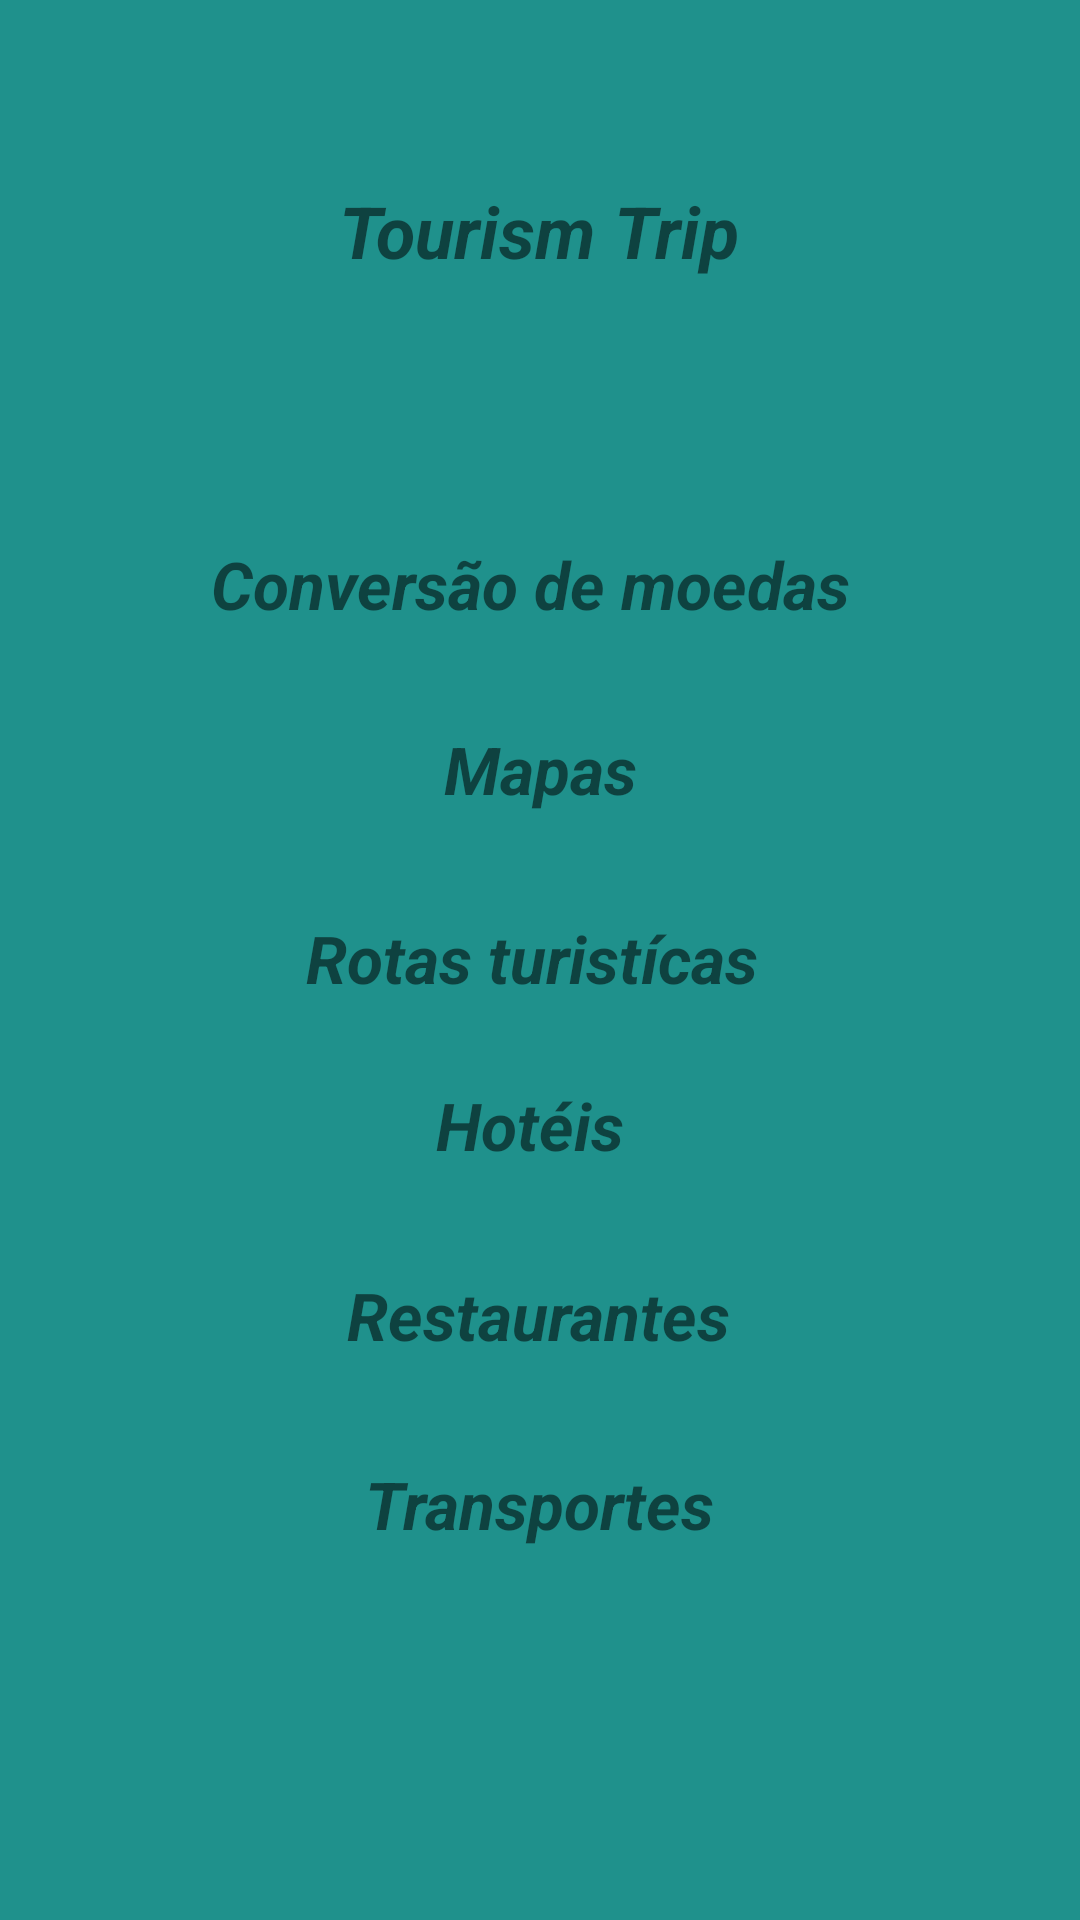

Reconstruct the res/layout file that produces this screen, plus the resources it refers to.
<!-- AndroidManifest.xml: application theme Theme.Sa -->
<!-- res/layout/topicos.xml -->
<?xml version="1.0" encoding="utf-8"?>

<androidx.constraintlayout.widget.ConstraintLayout
    xmlns:android="http://schemas.android.com/apk/res/android"
    xmlns:app="http://schemas.android.com/apk/res-auto"
    xmlns:tools="http://schemas.android.com/tools"
    android:layout_width="match_parent"
    android:layout_height="match_parent">

    <TextView
        android:id="@+id/textView21"
        android:layout_width="wrap_content"
        android:layout_height="wrap_content"
        android:text="Tourism Trip"
        android:textAllCaps="false"
        android:textIsSelectable="true"
        android:textSize="24sp"
        android:textStyle="bold|italic"
        app:layout_constraintBottom_toBottomOf="parent"
        app:layout_constraintEnd_toEndOf="parent"
        app:layout_constraintHorizontal_bias="0.498"
        app:layout_constraintLeft_toLeftOf="parent"
        app:layout_constraintRight_toRightOf="parent"
        app:layout_constraintStart_toStartOf="parent"
        app:layout_constraintTop_toTopOf="parent"
        app:layout_constraintVertical_bias="0.1" />

    <androidx.constraintlayout.widget.ConstraintLayout
        android:layout_width="match_parent"
        android:layout_height="match_parent"
        android:background="#1F918C"
        tools:context=".MainActivity"
        tools:layout_editor_absoluteX="0dp"
        tools:layout_editor_absoluteY="0dp">

        <TextView
            android:id="@+id/textView26"
            android:layout_width="wrap_content"
            android:layout_height="wrap_content"
            android:text="Mapas"
            android:textAllCaps="false"
            android:textIsSelectable="true"
            android:textSize="22sp"
            android:textStyle="bold|italic"
            app:layout_constraintBottom_toBottomOf="parent"
            app:layout_constraintEnd_toEndOf="parent"
            app:layout_constraintLeft_toLeftOf="parent"
            app:layout_constraintRight_toRightOf="parent"
            app:layout_constraintStart_toStartOf="parent"
            app:layout_constraintTop_toTopOf="parent"
            app:layout_constraintVertical_bias="0.396" />

        <TextView
            android:id="@+id/textView27"
            android:layout_width="wrap_content"
            android:layout_height="wrap_content"
            android:text="Conversão de moedas "
            android:textAllCaps="false"
            android:textIsSelectable="true"
            android:textSize="22sp"
            android:textStyle="bold|italic"
            app:layout_constraintBottom_toBottomOf="parent"
            app:layout_constraintEnd_toEndOf="parent"
            app:layout_constraintHorizontal_bias="0.497"
            app:layout_constraintLeft_toLeftOf="parent"
            app:layout_constraintRight_toRightOf="parent"
            app:layout_constraintStart_toStartOf="parent"
            app:layout_constraintTop_toTopOf="parent"
            app:layout_constraintVertical_bias="0.295" />

        <TextView
            android:id="@+id/textView28"
            android:layout_width="wrap_content"
            android:layout_height="wrap_content"
            android:text="Transportes"
            android:textAllCaps="false"
            android:textIsSelectable="true"
            android:textSize="22sp"
            android:textStyle="bold|italic"
            app:layout_constraintBottom_toBottomOf="parent"
            app:layout_constraintEnd_toEndOf="parent"
            app:layout_constraintLeft_toLeftOf="parent"
            app:layout_constraintRight_toRightOf="parent"
            app:layout_constraintStart_toStartOf="parent"
            app:layout_constraintTop_toTopOf="parent"
            app:layout_constraintVertical_bias="0.797" />

        <TextView
            android:id="@+id/textView29"
            android:layout_width="wrap_content"
            android:layout_height="wrap_content"
            android:text="Restaurantes"
            android:textAllCaps="false"
            android:textIsSelectable="true"
            android:textSize="22sp"
            android:textStyle="bold|italic"
            app:layout_constraintBottom_toBottomOf="parent"
            app:layout_constraintEnd_toEndOf="parent"
            app:layout_constraintHorizontal_bias="0.498"
            app:layout_constraintLeft_toLeftOf="parent"
            app:layout_constraintRight_toRightOf="parent"
            app:layout_constraintStart_toStartOf="parent"
            app:layout_constraintTop_toTopOf="parent"
            app:layout_constraintVertical_bias="0.694" />

        <TextView
            android:id="@+id/textView30"
            android:layout_width="wrap_content"
            android:layout_height="wrap_content"
            android:text="Rotas turistícas "
            android:textAllCaps="false"
            android:textIsSelectable="true"
            android:textSize="22sp"
            android:textStyle="bold|italic"
            app:layout_constraintBottom_toBottomOf="parent"
            app:layout_constraintEnd_toEndOf="parent"
            app:layout_constraintLeft_toLeftOf="parent"
            app:layout_constraintRight_toRightOf="parent"
            app:layout_constraintStart_toStartOf="parent"
            app:layout_constraintTop_toTopOf="parent"
            app:layout_constraintVertical_bias="0.499" />

        <TextView
            android:id="@+id/textView25"
            android:layout_width="wrap_content"
            android:layout_height="wrap_content"
            android:text="Hotéis "
            android:textAllCaps="false"
            android:textIsSelectable="true"
            android:textSize="22sp"
            android:textStyle="bold|italic"
            app:layout_constraintBottom_toBottomOf="parent"
            app:layout_constraintEnd_toEndOf="parent"
            app:layout_constraintHorizontal_bias="0.498"
            app:layout_constraintLeft_toLeftOf="parent"
            app:layout_constraintRight_toRightOf="parent"
            app:layout_constraintStart_toStartOf="parent"
            app:layout_constraintTop_toTopOf="parent"
            app:layout_constraintVertical_bias="0.59" />

        <TextView
            android:id="@+id/textView3"
            android:layout_width="wrap_content"
            android:layout_height="wrap_content"
            android:text="Tourism Trip"
            android:textAllCaps="false"
            android:textIsSelectable="true"
            android:textSize="24sp"
            android:textStyle="bold|italic"
            app:layout_constraintBottom_toBottomOf="parent"
            app:layout_constraintEnd_toEndOf="parent"
            app:layout_constraintHorizontal_bias="0.498"
            app:layout_constraintLeft_toLeftOf="parent"
            app:layout_constraintRight_toRightOf="parent"
            app:layout_constraintStart_toStartOf="parent"
            app:layout_constraintTop_toTopOf="parent"
            app:layout_constraintVertical_bias="0.1" />

    </androidx.constraintlayout.widget.ConstraintLayout>

</androidx.constraintlayout.widget.ConstraintLayout>
<!-- resources referenced by this layout -->
<resources>
  <style name="Theme.Sa" parent="Theme.MaterialComponents.DayNight.DarkActionBar">
          
          <item name="colorPrimary">@color/purple_500</item>
          <item name="colorPrimaryVariant">@color/purple_700</item>
          <item name="colorOnPrimary">@color/white</item>
          
          <item name="colorSecondary">@color/teal_200</item>
          <item name="colorSecondaryVariant">@color/teal_700</item>
          <item name="colorOnSecondary">@color/black</item>
          
          <item name="android:statusBarColor" tools:targetApi="l">?attr/colorPrimaryVariant</item>
          
      </style>
  <!-- not gathered from this repository: default colours our renderer supplied (Android Studio template values) -->
  <color name="purple_500">#FF6200EE</color>
  <color name="purple_700">#FF3700B3</color>
  <color name="teal_200">#FF03DAC5</color>
  <color name="teal_700">#FF018786</color>
  <color name="black">#FF000000</color>
  <color name="white">#FFFFFFFF</color>
</resources>
